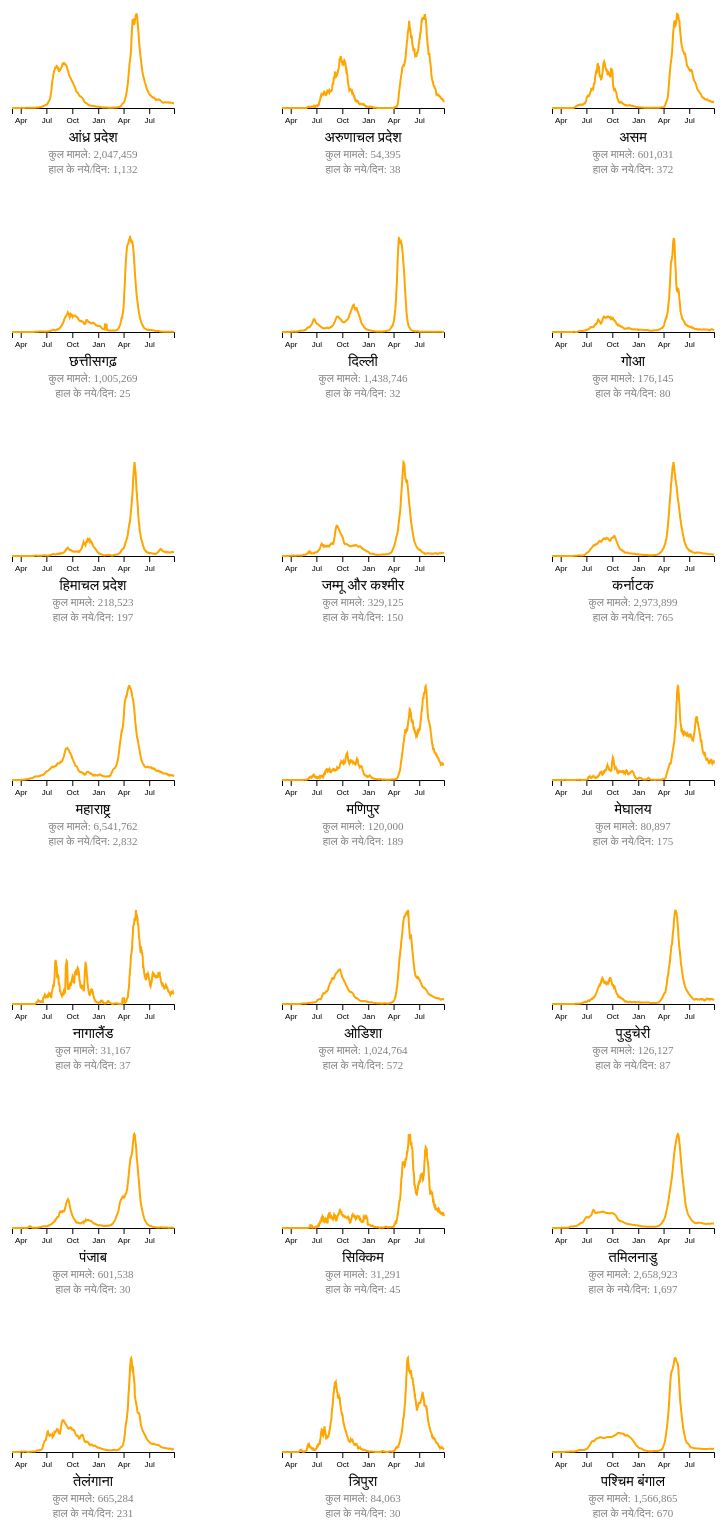
D3 v4 page, settled after 480 driven frames (8 s of simulated time); the page loaded 1 data file(s).


// ── index_orange_hindi.js
//var margin = {top: 50, right: 20, bottom: 50, left: 20},
var margin = {top: 58, right: 38, bottom: 58, left: 35},
//var margin = {top: 50, right: 30, bottom: 50, left: 30},
    width = 270 - margin.left - margin.right,
    height = 220 - margin.top - margin.bottom;
 
//Read the data from csv file
// d3.csv("./result.csv", function(data) {
  d3.csv("./result.csv", function(dataset) {

  var data = [];  // storing based on color 
  for(var i = 0; i < dataset.length; i++){
    if(dataset[i].color == 'orange'){
      data.push(dataset[i]);
    }
  }
  var dataOrganized = d3.nest() // organize all data by country 
    .key(function(d) { if(d.color == 'orange'){ return d.state_hindi;}})  // keys are country, values are the data associated w the country
    .entries(data);
    //console.log(data);
  //all x axis scales are the same 
  var x = d3.scaleTime()
    .domain(d3.extent(data, function(d) { return d3.timeParse("%Y-%m-%d")(d.date); }))
    .range([ 0, width-margin.left]);  // adds extra padding to line chart 

  var y = d3.local();
  /* // area under line variable
  var area = d3.local(); */ 
  var line = d3.local();
  var yy = d3.local();

  var svg = d3.select("#my_dataviz")
    .selectAll("uniqueChart")
    .data(dataOrganized)
    .enter()
    .append("svg")
      .attr("width", width + margin.left + margin.right)
      .attr("height", height + margin.top + margin.bottom)
    .append("g")
      .attr("transform",
            "translate(" + margin.left + "," + margin.top + ")")
    .each(function(d) {
      //y axis scales unique to each chart 
      var ty = y.set(this, d3.scaleLinear()
        .domain([0, d3.max(d.values, function(d) { return +d.avg_cases; })])
        .range([height-10, 0]));

      /* // code for shading area under the line
      area.set(this, d3.area()
        .x(function(d) { return x(d3.timeParse("%Y-%m-%d")(d.date)); })
        .y0(height)
        .y1(function(d) { return ty(+d.avg_cases); })); */

      line.set(this, d3.line()
        .x(function(d) { return x(d3.timeParse("%Y-%m-%d")(d.date)); })
        .y(function(d) { return ty(+d.avg_cases); }));
    });

  svg
    .append("g")
    // .attr("transform", "translate(0," + height + ")")
    .attr("transform", "translate(0," + (height-10)+ ")")
    .style("font-size", "8px")
    .call(d3.axisBottom(x).ticks(5).tickFormat(d3.timeFormat("%b"))); // plotting x axis for each svg plot
  svg
    .append("path") // plotting line for each svg plot
    .attr("fill", "none")
    .attr("stroke", function(d) {return (d.values[0].color);})  // values holds each country's color from result.csv
    .attr("stroke-width", 2)
    .attr("d", function(d) { return line.get(this)(d.values); }); // plots each point 

  svg.each(function(d){
    var ty = yy.set(this, d3.scaleLinear()
      .domain([0, d3.max(d.values, function(d) { return +d.avg_cases; })])
      .range([height-10, 0]));

    var svg = d3.select(this),
      filtered_data = svg.datum().values;

    var focus = svg.append("g")
      .attr("class", "focus")
      .style("display", "none");
    // creates dot to follow over paths 
    focus.append("circle")
      .attr("fill", function(d) {return (d.values[0].color);})
      .attr("r", 5);
        
    // creates box to hold text 
    focus.append("rect")
      .attr("class", "tooltip")
      .attr("width", 95)
      .attr("height", 50)
      .attr("x", -25)
      .attr("y", -55)
      .attr("rx", 4)
      .attr("ry", 4);

    focus.append("text")
      .attr("x", -25)
      //.attr("dy", 0)
	  .attr("dy", 10)
	  .style("font-size", "12px");
        
    focus.append("text")
      .attr("class", "tooltip-date")
      .attr("x", -20)
      //.attr("y", -45)
	  .attr("y", -40)
	  .style("font-size", "10.5px");

    focus.append("text")
      .attr("class", "tooltip-info-avg")
      .attr("x", -20)
      .attr("y", -26)
	  .style("font-size", "10.5px");

    focus.append("text")
      .attr("class", "tooltip-info-new")
      .attr("x", -20)
      .attr("y", -12)
	  .style("font-size", "10.5px");

    svg.append("rect")
      .attr("class", "overlay")
      .attr("fill", "none")
      .attr("width", width-margin.left) // extra padding since we gave extra padding to line chart
      .attr("height", height)
      .on("mouseover", function() { focus.style("display", null); })
      .on("mouseout", function() { focus.style("display", "none"); })
      .on("mousemove", function(){
        var x0 = x.invert(d3.mouse(this)[0]), 
            i = (d3.bisector(function(d) { return (d3.timeParse("%Y-%m-%d")(d.date)); }).left)(filtered_data, x0, 1),
            d0 = filtered_data[i - 1],
            d1 = filtered_data[i],
            d = x0 - d0.date > d1.date - x0 ? d1 : d1;
        var curr_date = (d3.timeParse("%Y-%m-%d")(d.date));
        focus.attr("transform", "translate(" + x(d3.timeParse("%Y-%m-%d")(d.date)) + "," + ty(+d.avg_cases) + ")");
        focus.select(".tooltip-date").text(d3.timeFormat("%B %d")(curr_date));
        focus.select(".tooltip-info-avg").text("7-दिन औसत:  "+ d3.format(",")(Math.floor(+d.recent_new)));
        focus.select(".tooltip-info-new").text("नये:  "+ d3.format(",")(+d.new_cases));
      });
  })

  // country titles
  svg
    .append("text")
    .attr("text-anchor", "middle")
    .attr("transform",
          "translate(" + ((width-margin.left)/2) + " ," + (height+24) + ")") //centers titles
    .text(function(d){ return(d.key)})
	.style("font-size", "14.5px")
    .style("fill", "black");

    // total cases title
    svg
    .append("text")
    .style("font-size", "11px")
	//.attr("x", 0)
    //.attr("y", 10)
    .attr("text-anchor", "middle")
    .attr("transform",
          "translate(" + ((width-margin.left)/2) + " ," + (height+40) + ")") //centers titles
    .text(function(d){ return("कुल मामले: "+d3.format(",")(d.values[0].total_cases))})
    .style("fill", "grey");
  
    // recent/new day title
    svg
    .append("text")
    .style("font-size", "11px")
    .attr("text-anchor", "middle")
    .attr("transform",
          "translate(" + ((width-margin.left)/2) + " ," + (height+55) + ")") //centers titles
    .text(function(d){ return("हाल के नये/दिन: "+ d3.format(",")(Math.floor(d.values[d.values.length-1].recent_new)))})
    .style("fill", "grey");
})

### data: result.csv, 3924738 bytes — head not shown